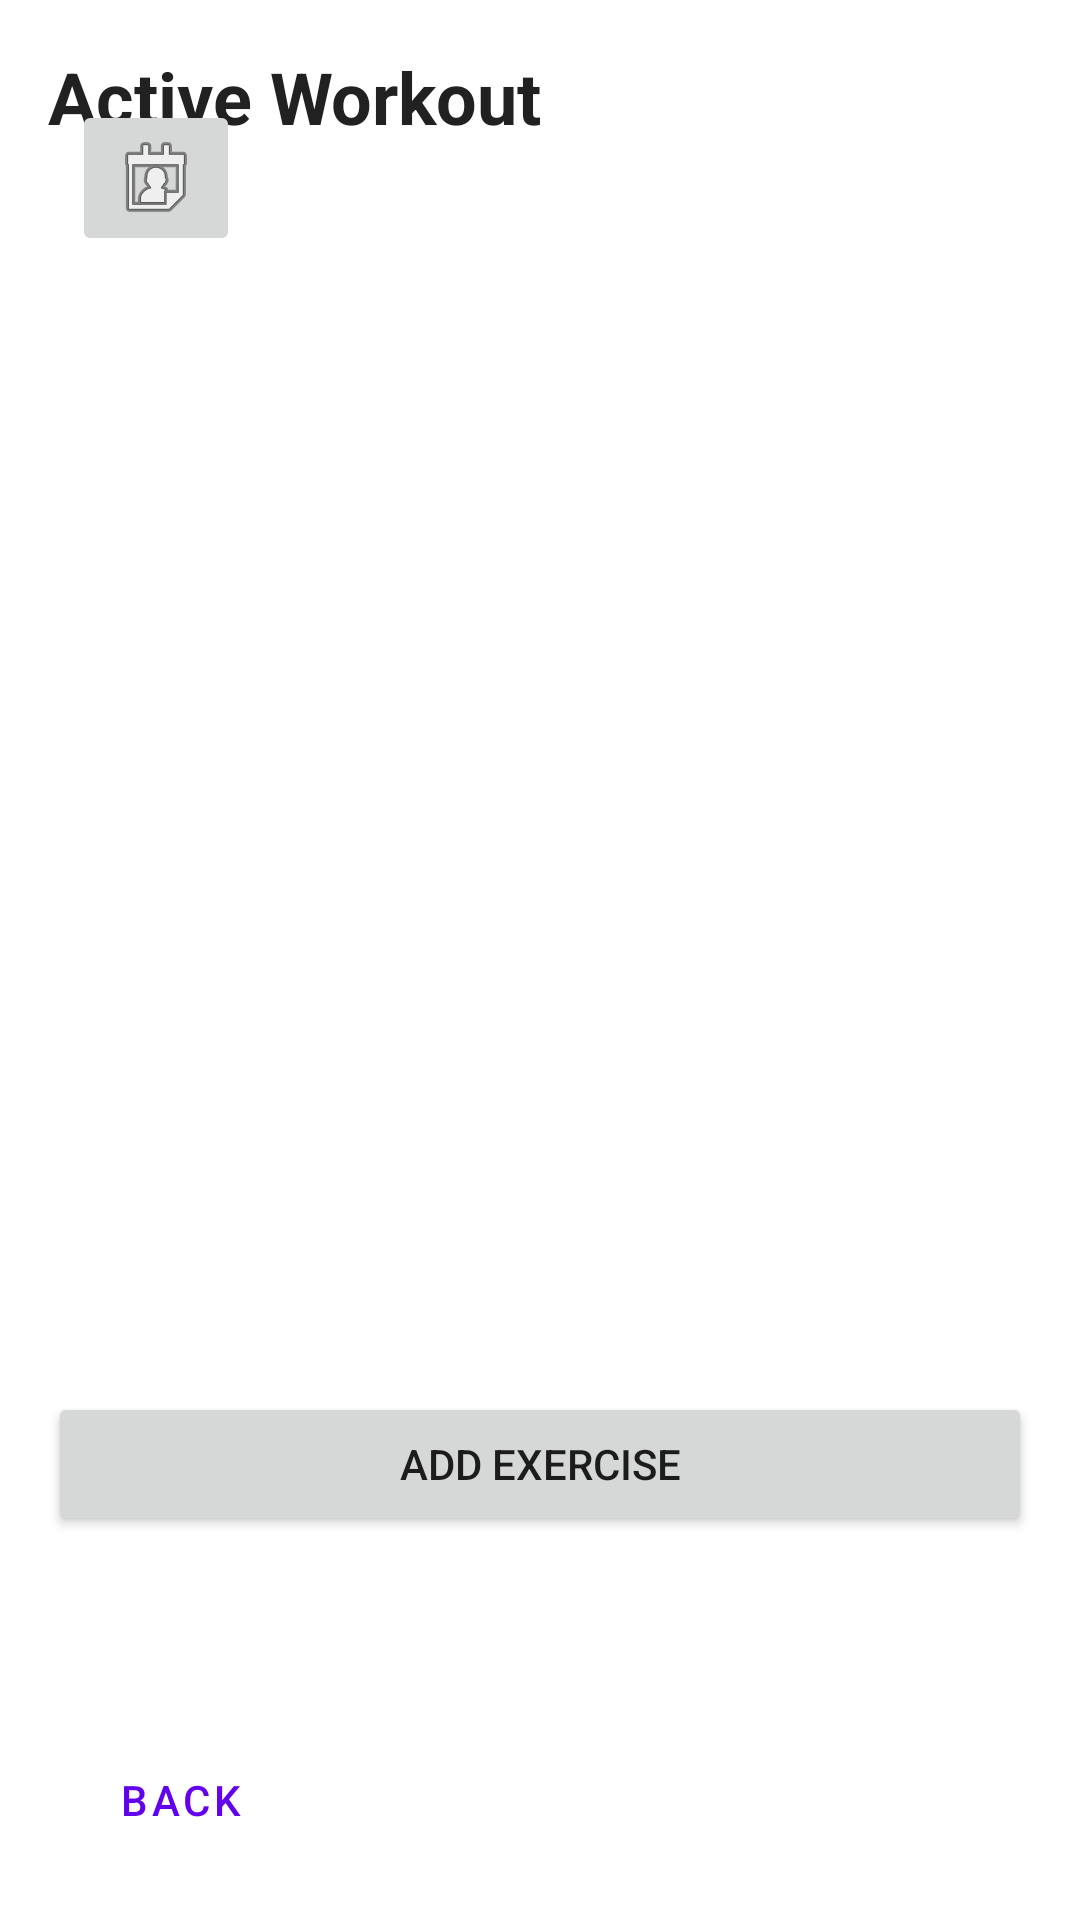

Android layout source for this screen:
<!-- AndroidManifest.xml: application theme Theme.Fitness -->
<!-- res/layout/activity_active_training.xml -->
<?xml version="1.0" encoding="utf-8"?>
<androidx.constraintlayout.widget.ConstraintLayout xmlns:android="http://schemas.android.com/apk/res/android"
    xmlns:app="http://schemas.android.com/apk/res-auto"
    xmlns:tools="http://schemas.android.com/tools"
    android:layout_width="match_parent"
    android:layout_height="match_parent"
    android:padding="16dp"
    android:fitsSystemWindows="true"
    tools:context=".ActiveTrainingActivity">

    <TextView
        android:id="@+id/text_active_training_title"
        android:layout_width="wrap_content"
        android:layout_height="wrap_content"
        android:text="Active Workout"
        android:textColor="@color/fitness_text_primary"
        android:textSize="24sp"
        android:textStyle="bold"
        app:layout_constraintStart_toStartOf="parent"
        app:layout_constraintTop_toTopOf="parent" />

    <TextView
        android:id="@+id/text_active_training_date"
        android:layout_width="wrap_content"
        android:layout_height="wrap_content"
        android:textColor="@color/fitness_text_secondary"
        android:textSize="16sp"
        app:layout_constraintStart_toStartOf="parent"
        app:layout_constraintTop_toBottomOf="@+id/text_active_training_title"
        tools:text="2025/11/13" />

    <ImageButton
        android:id="@+id/button_change_date"
        android:layout_width="wrap_content"
        android:layout_height="wrap_content"
        android:layout_marginStart="8dp"
        android:src="@android:drawable/ic_menu_my_calendar"
        app:layout_constraintBottom_toBottomOf="@+id/text_active_training_date"
        app:layout_constraintStart_toEndOf="@+id/text_active_training_date"
        app:layout_constraintTop_toTopOf="@+id/text_active_training_date" />

    <androidx.recyclerview.widget.RecyclerView
        android:id="@+id/recycler_view_active_exercises"
        android:layout_width="match_parent"
        android:layout_height="0dp"
        android:layout_marginTop="16dp"
        android:layout_marginBottom="16dp"
        app:layout_constraintBottom_toTopOf="@+id/button_add_exercise_to_session"
        app:layout_constraintTop_toBottomOf="@+id/text_active_training_date" />

    <Button
        android:id="@+id/button_add_exercise_to_session"
        android:layout_width="0dp"
        android:layout_height="wrap_content"
        android:layout_marginBottom="8dp"
        android:text="Add Exercise"
        app:layout_constraintBottom_toTopOf="@+id/button_finish_workout"
        app:layout_constraintEnd_toEndOf="parent"
        app:layout_constraintStart_toStartOf="parent" />

    <Button
        android:id="@+id/button_finish_workout"
        style="@style/Widget.MaterialComponents.Button"
        android:layout_width="0dp"
        android:layout_height="wrap_content"
        android:layout_marginBottom="8dp"
        android:backgroundTint="@color/fitness_primary"
        android:text="Finish Workout"
        android:textColor="@color/white"
        app:layout_constraintBottom_toTopOf="@+id/button_back"
        app:layout_constraintEnd_toEndOf="parent"
        app:layout_constraintStart_toStartOf="parent" />

    <Button
        android:id="@+id/button_back"
        style="@style/Widget.MaterialComponents.Button.TextButton"
        android:layout_width="wrap_content"
        android:layout_height="wrap_content"
        android:text="Back"
        app:layout_constraintBottom_toBottomOf="parent"
        app:layout_constraintStart_toStartOf="parent" />

</androidx.constraintlayout.widget.ConstraintLayout>
<!-- resources referenced by this layout -->
<resources>
  <color name="fitness_primary">#FF4CAF50</color>
  <color name="fitness_text_primary">#FF212121</color>
  <color name="fitness_text_secondary">#FF757575</color>
  <color name="white">#FFFFFFFF</color>
  <style name="Theme.Fitness" parent="Theme.MaterialComponents.DayNight.NoActionBar">
          
          <item name="colorPrimary">@color/purple_500</item>
          <item name="colorPrimaryVariant">@color/purple_700</item>
          <item name="colorOnPrimary">@color/white</item>
          
          <item name="colorSecondary">@color/teal_200</item>
          <item name="colorSecondaryVariant">@color/teal_700</item>
          <item name="colorOnSecondary">@color/black</item>
          
          <item name="android:statusBarColor">?attr/colorPrimaryVariant</item>
          
      </style>
  <color name="purple_500">#FF6200EE</color>
  <color name="purple_700">#FF3700B3</color>
  <color name="teal_200">#FF03DAC5</color>
  <color name="teal_700">#FF018786</color>
  <color name="black">#FF000000</color>
</resources>
